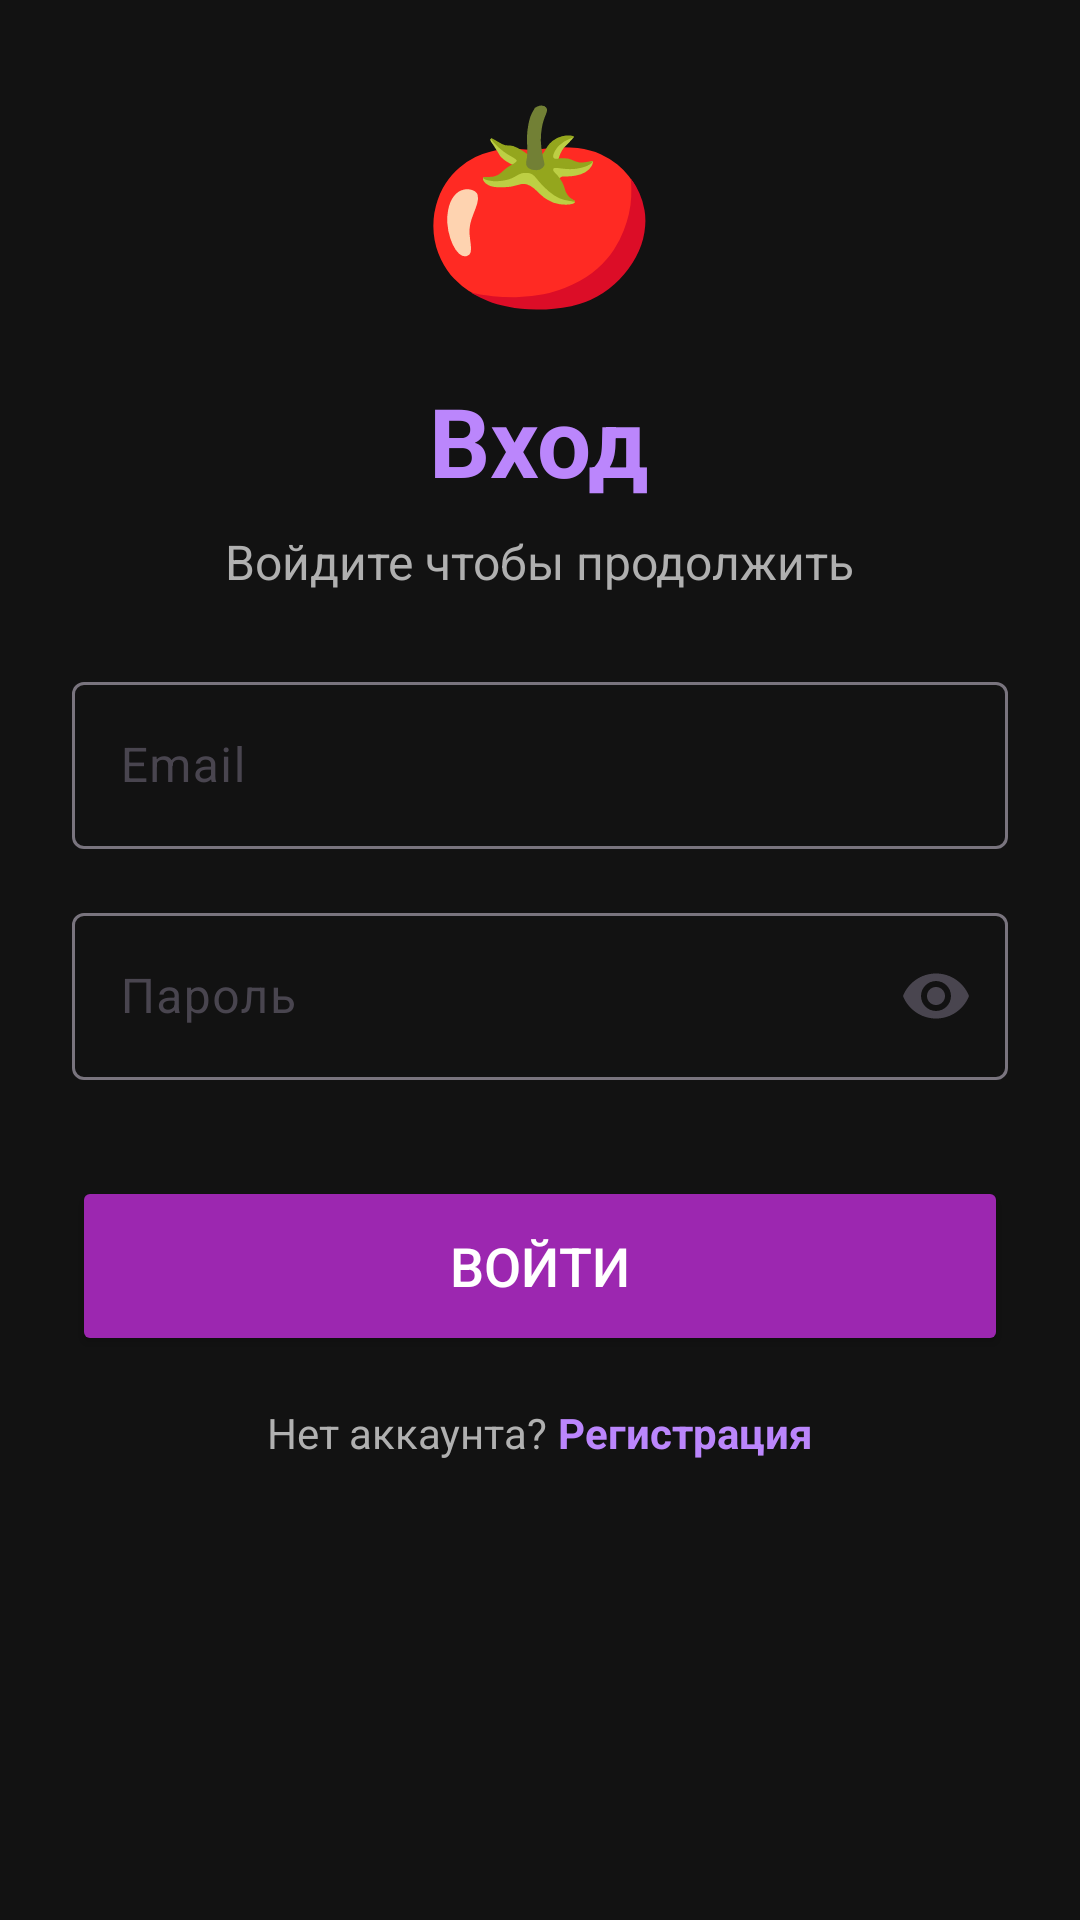

This screen was rendered from an Android layout file. Write that file and the resources it references.
<!-- AndroidManifest.xml: application theme Theme.MobilkaLaba1 -->
<!-- res/layout/fragment_sign_in.xml -->
<?xml version="1.0" encoding="utf-8"?>
<ScrollView
    xmlns:android="http://schemas.android.com/apk/res/android"
    xmlns:app="http://schemas.android.com/apk/res-auto"
    android:layout_width="match_parent"
    android:layout_height="match_parent"
    android:background="@color/black_background">

    <LinearLayout
        android:layout_width="match_parent"
        android:layout_height="wrap_content"
        android:orientation="vertical"
        android:padding="24dp"
        android:gravity="center">

        <TextView
            android:layout_width="wrap_content"
            android:layout_height="wrap_content"
            android:text="🍅"
            android:textSize="64sp"
            android:layout_marginBottom="16dp"/>

        <TextView
            android:layout_width="wrap_content"
            android:layout_height="wrap_content"
            android:text="Вход"
            android:textSize="32sp"
            android:textStyle="bold"
            android:textColor="@color/purple_light"
            android:layout_marginBottom="8dp"/>

        <TextView
            android:layout_width="wrap_content"
            android:layout_height="wrap_content"
            android:text="Войдите чтобы продолжить"
            android:textSize="16sp"
            android:textColor="@color/gray_text"
            android:layout_marginBottom="24dp"/>

        <TextView
            android:id="@+id/tv_registered_user"
            android:layout_width="match_parent"
            android:layout_height="wrap_content"
            android:text=""
            android:textColor="@color/purple_light"
            android:textSize="14sp"
            android:textAlignment="center"
            android:padding="12dp"
            android:background="@drawable/card_background"
            android:layout_marginBottom="24dp"
            android:visibility="gone"/>

        <com.google.android.material.textfield.TextInputLayout
            android:layout_width="match_parent"
            android:layout_height="wrap_content"
            android:hint="Email"
            style="@style/Widget.Material3.TextInputLayout.OutlinedBox"
            android:layout_marginBottom="16dp">

            <com.google.android.material.textfield.TextInputEditText
                android:id="@+id/et_email"
                android:layout_width="match_parent"
                android:layout_height="wrap_content"
                android:inputType="textEmailAddress"/>
        </com.google.android.material.textfield.TextInputLayout>

        <com.google.android.material.textfield.TextInputLayout
            android:layout_width="match_parent"
            android:layout_height="wrap_content"
            android:hint="Пароль"
            style="@style/Widget.Material3.TextInputLayout.OutlinedBox"
            android:layout_marginBottom="32dp"
            app:endIconMode="password_toggle">

            <com.google.android.material.textfield.TextInputEditText
                android:id="@+id/et_password"
                android:layout_width="match_parent"
                android:layout_height="wrap_content"
                android:inputType="textPassword"/>
        </com.google.android.material.textfield.TextInputLayout>

        <Button
            android:id="@+id/btn_login"
            android:layout_width="match_parent"
            android:layout_height="60dp"
            android:text="Войти"
            android:textSize="18sp"
            android:backgroundTint="@color/purple_main"
            android:textColor="@color/white"
            android:layout_marginBottom="16dp"/>

        <LinearLayout
            android:layout_width="wrap_content"
            android:layout_height="wrap_content"
            android:orientation="horizontal">

            <TextView
                android:layout_width="wrap_content"
                android:layout_height="wrap_content"
                android:text="Нет аккаунта? "
                android:textColor="@color/gray_text"
                android:textSize="14sp"/>

            <TextView
                android:id="@+id/tv_sign_up"
                android:layout_width="wrap_content"
                android:layout_height="wrap_content"
                android:text="Регистрация"
                android:textColor="@color/purple_light"
                android:textSize="14sp"
                android:textStyle="bold"
                android:clickable="true"
                android:focusable="true"/>
        </LinearLayout>
    </LinearLayout>
</ScrollView>
<!-- resources referenced by this layout -->
<resources>
  <color name="black_background">#121212</color>
  <color name="gray_text">#B0B0B0</color>
  <color name="purple_light">#BB86FC</color>
  <color name="purple_main">#9C27B0</color>
  <color name="white">#FFFFFF</color>
  <!-- drawable card_background (drawable) -->
  <?xml version="1.0" encoding="utf-8"?>
  <shape xmlns:android="http://schemas.android.com/apk/res/android">
      <solid android:color="@color/black_surface"/>
      <corners android:radius="12dp"/>
  </shape>
  <style name="Theme.MobilkaLaba1" parent="Base.Theme.MobilkaLaba1" />
  <color name="black_surface">#1E1E1E</color>
  <style name="Base.Theme.MobilkaLaba1" parent="Theme.Material3.DayNight.NoActionBar">
          <item name="colorPrimary">@color/purple_light</item>
          <item name="colorOnPrimary">@color/black_background</item>
          <item name="android:colorBackground">@color/black_background</item>
          <item name="colorSurface">@color/black_surface</item>
      </style>
</resources>
